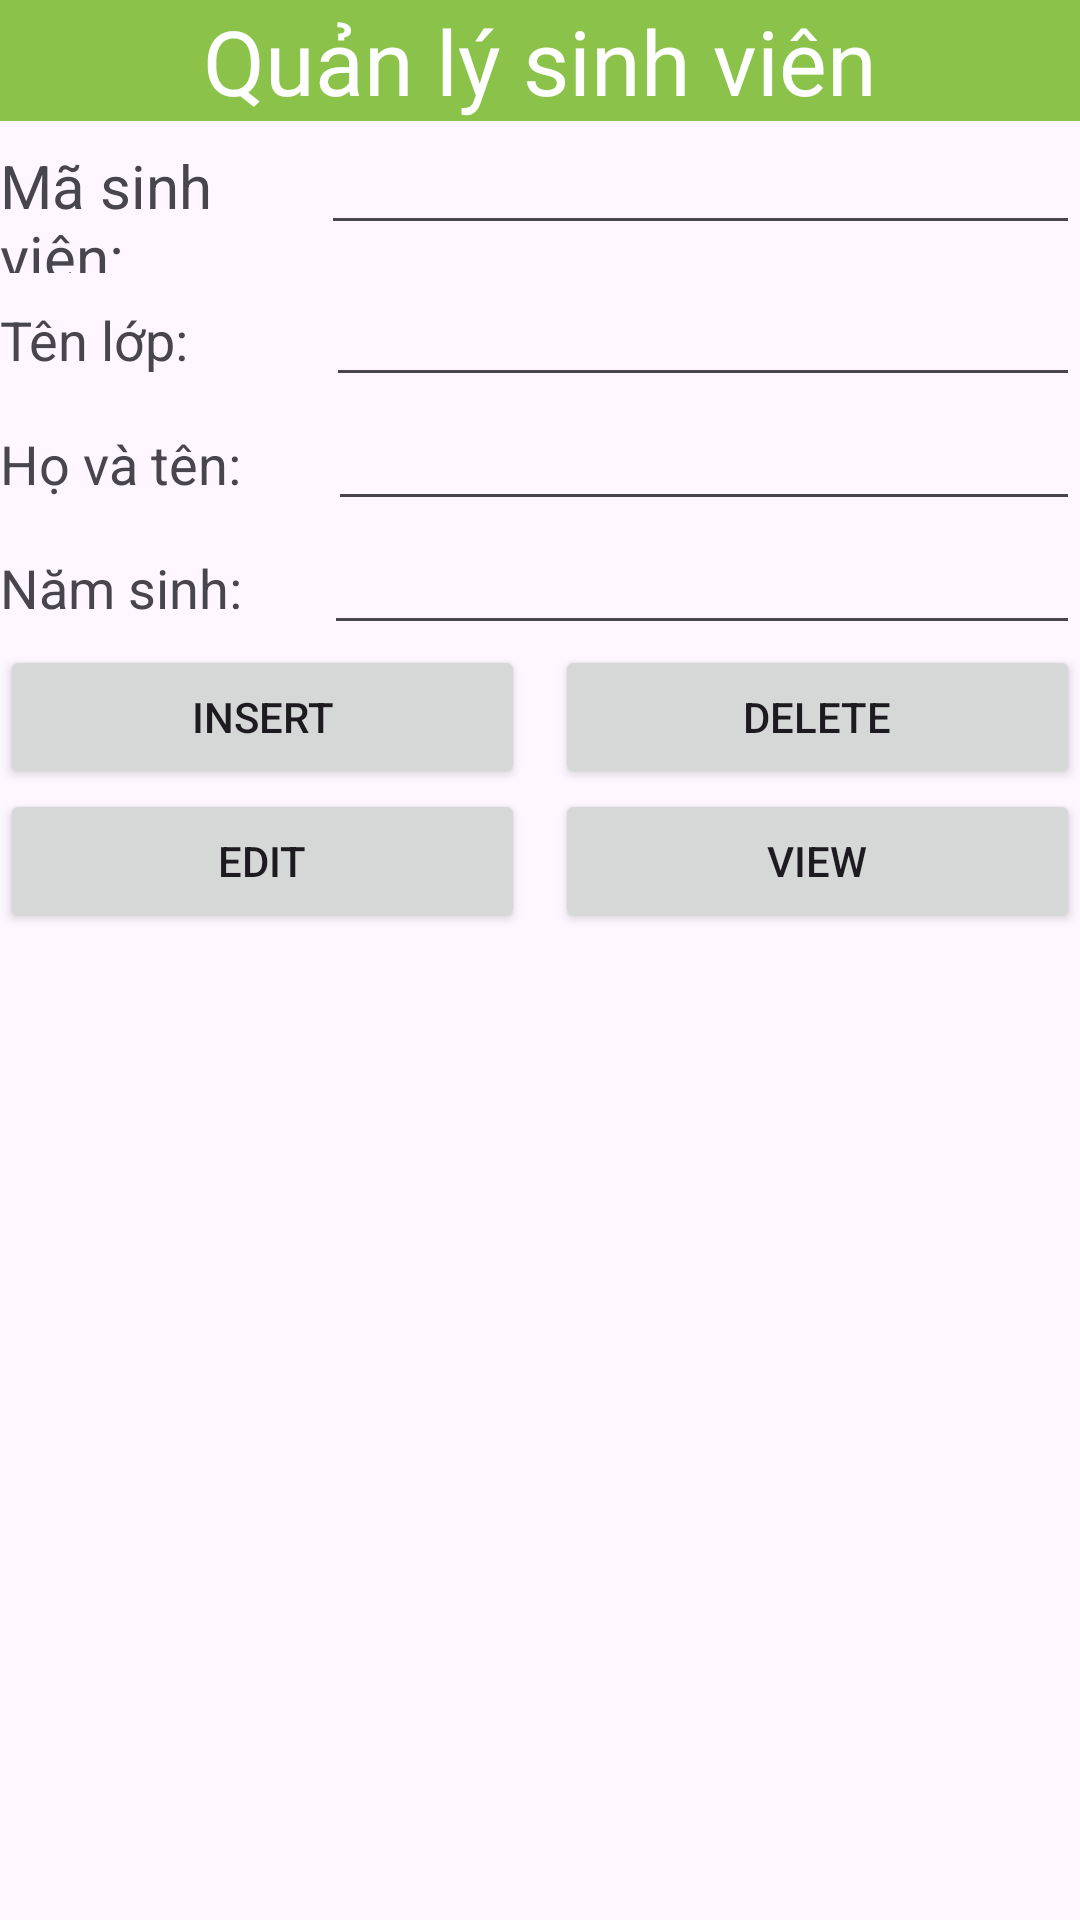

Reconstruct the res/layout file that produces this screen, plus the resources it refers to.
<!-- AndroidManifest.xml: application theme Theme.Lab1SQLite -->
<!-- res/layout/activity_main.xml -->
<?xml version="1.0" encoding="utf-8"?>
<LinearLayout xmlns:android="http://schemas.android.com/apk/res/android"
    xmlns:app="http://schemas.android.com/apk/res-auto"
    xmlns:tools="http://schemas.android.com/tools"
    android:id="@+id/main"
    android:layout_width="match_parent"
    android:layout_height="match_parent"
    android:orientation="vertical"
    tools:context=".MainActivity" >

    <TextView
        android:id="@+id/textView"
        android:layout_width="match_parent"
        android:layout_height="wrap_content"
        android:background="#8BC34A"
        android:text="Quản lý sinh viên"
        android:textAlignment="center"
        android:textColor="#FFFFFF"
        android:textSize="30sp" />

    <LinearLayout
        android:layout_width="match_parent"
        android:layout_height="wrap_content"
        android:orientation="horizontal">

        <TextView
            android:id="@+id/textView2"
            android:layout_width="64dp"
            android:layout_height="wrap_content"
            android:layout_weight="1"
            android:text="Mã sinh viên:"
            android:textSize="20sp" />

        <EditText
            android:id="@+id/edt_maSV"
            android:layout_width="wrap_content"
            android:layout_height="wrap_content"
            android:layout_weight="1"
            android:ems="10"
            android:inputType="text" />
    </LinearLayout>

    <LinearLayout
        android:layout_width="match_parent"
        android:layout_height="wrap_content"
        android:orientation="horizontal">

        <TextView
            android:id="@+id/textView3"
            android:layout_width="wrap_content"
            android:layout_height="wrap_content"
            android:layout_weight="1"
            android:text="Tên lớp: "
            android:textSize="18sp" />

        <EditText
            android:id="@+id/edt_tenLop"
            android:layout_width="wrap_content"
            android:layout_height="wrap_content"
            android:layout_weight="1"
            android:ems="10"
            android:inputType="text" />
    </LinearLayout>

    <LinearLayout
        android:layout_width="match_parent"
        android:layout_height="wrap_content"
        android:orientation="horizontal">

        <TextView
            android:id="@+id/textView4"
            android:layout_width="69dp"
            android:layout_height="wrap_content"
            android:layout_weight="1"
            android:text="Họ và tên:"
            android:textSize="18sp" />

        <EditText
            android:id="@+id/edt_hoTen"
            android:layout_width="wrap_content"
            android:layout_height="wrap_content"
            android:layout_weight="1"
            android:ems="10"
            android:inputType="text" />
    </LinearLayout>

    <LinearLayout
        android:layout_width="match_parent"
        android:layout_height="wrap_content"
        android:orientation="horizontal">

        <TextView
            android:layout_width="66dp"
            android:layout_height="wrap_content"
            android:layout_weight="1"
            android:text="Năm sinh:"
            android:textSize="18sp" />

        <EditText
            android:id="@+id/edt_namSinh"
            android:layout_width="wrap_content"
            android:layout_height="wrap_content"
            android:layout_weight="1"
            android:ems="10"
            android:inputType="text" />
    </LinearLayout>

    <LinearLayout
        android:layout_width="match_parent"
        android:layout_height="wrap_content"
        android:orientation="horizontal">

        <Button
            android:id="@+id/btn_insert"
            android:layout_width="wrap_content"
            android:layout_height="wrap_content"
            android:layout_marginRight="10dp"
            android:layout_weight="1"
            android:text="Insert" />

        <Button
            android:id="@+id/btn_delete"
            android:layout_width="wrap_content"
            android:layout_height="wrap_content"
            android:layout_weight="1"
            android:text="Delete" />
    </LinearLayout>

    <LinearLayout
        android:layout_width="match_parent"
        android:layout_height="wrap_content"
        android:orientation="horizontal">

        <Button
            android:id="@+id/btn_update"
            android:layout_width="wrap_content"
            android:layout_height="wrap_content"
            android:layout_marginRight="10dp"
            android:layout_weight="1"
            android:text="Edit" />

        <Button
            android:id="@+id/btn_query"
            android:layout_width="wrap_content"
            android:layout_height="wrap_content"
            android:layout_weight="1"
            android:text="View" />
    </LinearLayout>

    <ListView
        android:id="@+id/lv"
        android:layout_width="match_parent"
        android:layout_height="match_parent" />
</LinearLayout>
<!-- resources referenced by this layout -->
<resources>
  <style name="Theme.Lab1SQLite" parent="Base.Theme.Lab1SQLite" />
  <style name="Base.Theme.Lab1SQLite" parent="Theme.Material3.DayNight.NoActionBar">
          
          
      </style>
</resources>
